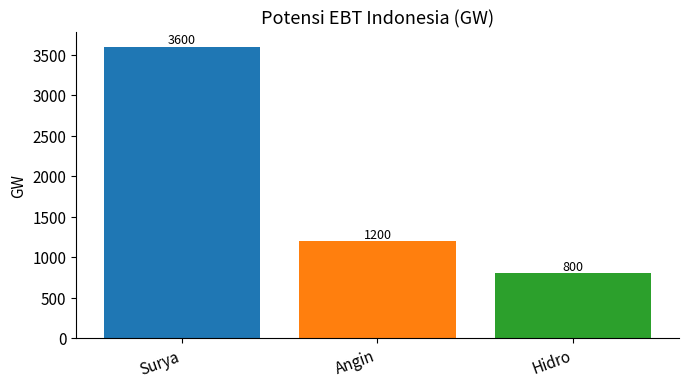

This figure's Python source:
#!/usr/bin/env python3
"""
ILMA Chart Generator v1.0  (2026-06-02)
=======================================
Free/offline data visualization (matplotlib, Agg backend) for ILMA writing.
Turns structured data (from the research manifest — NO fabricated numbers) into
publication-grade PNG charts with captions, for embedding in papers/reports/blogs.

API:
  bar_chart(labels, values, title, out_path, ylabel="", color=None) -> dict
  line_chart(x, series, title, out_path, xlabel="", ylabel="") -> dict
  pie_chart(labels, values, title, out_path) -> dict
  make_chart(spec, out_path) -> dict   # spec = {type,title,labels,values,...}

Returns {ok, path, type, error}.
"""
from __future__ import annotations
import os
from typing import Any, Dict, List, Optional

import matplotlib
matplotlib.use("Agg")
import matplotlib.pyplot as plt

# colorblind-safe palette
_PALETTE = ["#1f77b4", "#ff7f0e", "#2ca02c", "#d62728", "#9467bd",
            "#8c564b", "#e377c2", "#7f7f7f", "#bcbd22", "#17becf"]
plt.rcParams.update({"font.size": 11, "axes.titlesize": 13, "figure.dpi": 150})


def _save(fig, out_path: str) -> Dict[str, Any]:
    os.makedirs(os.path.dirname(out_path), exist_ok=True)
    fig.tight_layout()
    fig.savefig(out_path, bbox_inches="tight")
    plt.close(fig)
    ok = os.path.exists(out_path) and os.path.getsize(out_path) > 1000
    return {"ok": ok, "path": out_path}


def bar_chart(labels: List[str], values: List[float], title: str, out_path: str,
              ylabel: str = "", color: Optional[str] = None) -> Dict[str, Any]:
    try:
        fig, ax = plt.subplots(figsize=(7, 4))
        colors = [color] * len(values) if color else _PALETTE[:len(values)] or _PALETTE
        bars = ax.bar(range(len(values)), values, color=colors)
        ax.set_xticks(range(len(labels)))
        ax.set_xticklabels(labels, rotation=20, ha="right")
        ax.set_title(title); ax.set_ylabel(ylabel)
        ax.spines["top"].set_visible(False); ax.spines["right"].set_visible(False)
        for b, v in zip(bars, values):
            ax.text(b.get_x() + b.get_width() / 2, b.get_height(), f"{v:g}",
                    ha="center", va="bottom", fontsize=9)
        return {**_save(fig, out_path), "type": "bar"}
    except Exception as e:
        return {"ok": False, "error": str(e)[:160], "type": "bar"}


def line_chart(x: List[Any], series: Dict[str, List[float]], title: str, out_path: str,
               xlabel: str = "", ylabel: str = "") -> Dict[str, Any]:
    try:
        fig, ax = plt.subplots(figsize=(7, 4))
        for idx, (name, ys) in enumerate(series.items()):
            ax.plot(x, ys, marker="o", label=name, color=_PALETTE[idx % len(_PALETTE)])
        ax.set_title(title); ax.set_xlabel(xlabel); ax.set_ylabel(ylabel)
        if len(series) > 1:
            ax.legend()
        ax.grid(True, alpha=0.3)
        ax.spines["top"].set_visible(False); ax.spines["right"].set_visible(False)
        return {**_save(fig, out_path), "type": "line"}
    except Exception as e:
        return {"ok": False, "error": str(e)[:160], "type": "line"}


def pie_chart(labels: List[str], values: List[float], title: str, out_path: str) -> Dict[str, Any]:
    try:
        fig, ax = plt.subplots(figsize=(6, 6))
        ax.pie(values, labels=labels, autopct="%1.1f%%", startangle=90,
               colors=_PALETTE[:len(values)], wedgeprops={"edgecolor": "white"})
        ax.set_title(title); ax.axis("equal")
        return {**_save(fig, out_path), "type": "pie"}
    except Exception as e:
        return {"ok": False, "error": str(e)[:160], "type": "pie"}


def make_chart(spec: Dict[str, Any], out_path: str) -> Dict[str, Any]:
    """spec = {type:bar|line|pie, title, labels, values | x+series, xlabel, ylabel}"""
    ct = (spec.get("type") or "bar").lower()
    title = spec.get("title", "Chart")
    if ct == "pie":
        return pie_chart(spec.get("labels", []), spec.get("values", []), title, out_path)
    if ct == "line":
        return line_chart(spec.get("x", []), spec.get("series", {}), title, out_path,
                          spec.get("xlabel", ""), spec.get("ylabel", ""))
    return bar_chart(spec.get("labels", []), spec.get("values", []), title, out_path,
                     spec.get("ylabel", ""))


if __name__ == "__main__":
    import json, sys
    r = bar_chart(["Surya", "Angin", "Hidro"], [3600, 1200, 800],
                  "Potensi EBT Indonesia (GW)", "/tmp/chart_test.png", ylabel="GW")
    print(json.dumps(r))
